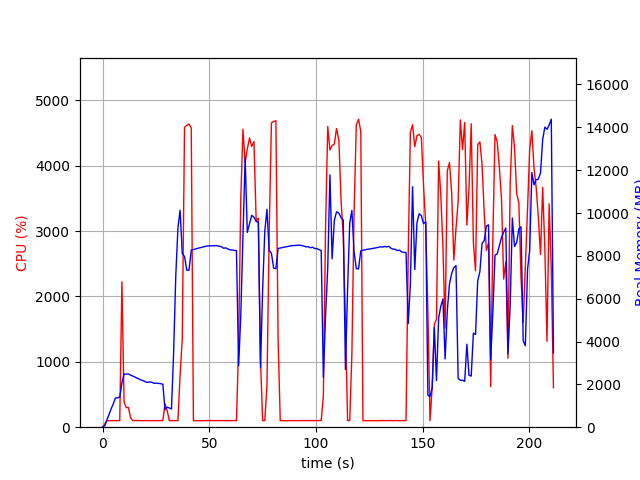

Source data for this figure (header and first rows):
elapsed_time, nproc, cpu, mem_real, mem_virtual
4.267692565917969e-05, 1, 0.0, 10.39, 3186
1.008, 1, 46.6, 64.86, 690.2
2.016, 1, 100.1, 338.8, 1894
3.025, 1, 100.1, 586.8, 3174
4.033, 1, 99.2, 858.8, 3174
5.042, 1, 100.1, 1091, 5740
6.05, 1, 100.2, 1365, 5740
7.059, 1, 99.1, 1369, 5228
8.07, 1, 100.9, 1408, 7325
9.08, 1, 2224, 2066, 9880
10.09, 1, 386.4, 2482, 10233
11.1, 1, 299.0, 2476, 10233
12.11, 1, 302.2, 2488, 10297
13.12, 1, 144.7, 2433, 10297
14.13, 1, 102.1, 2390, 10297
15.14, 1, 101.1, 2344, 10297
16.15, 1, 102.1, 2292, 10297
17.15, 1, 101.2, 2245, 10297
18.16, 1, 101.1, 2202, 10297
19.17, 1, 100.1, 2169, 10297
20.18, 1, 102.0, 2112, 10297
21.19, 1, 99.9, 2095, 10297
22.2, 1, 100.0, 2114, 10393
23.21, 1, 100.9, 2093, 10393
24.22, 1, 100.8, 2047, 10393
25.24, 1, 100.9, 2057, 10393
26.25, 1, 100.9, 2045, 10393
27.26, 1, 100.9, 2032, 10393
28.27, 1, 100.8, 2005, 10393
29.28, 1, 357.3, 826.2, 10489
30.29, 1, 255.3, 934.3, 12053
31.3, 1, 99.8, 899.3, 12053
32.31, 1, 100.9, 849.4, 12053
33.32, 1, 100.9, 3494, 38207
34.33, 1, 99.9, 7075, 38207
35.34, 1, 101.9, 9308, 38207
36.36, 1, 796.5, 10131, 38207
37.37, 1, 1350, 8115, 38207
38.43, 1, 4590, 7971, 38207
39.48, 1, 4616, 7330, 38207
40.53, 1, 4637, 7330, 38207
41.59, 1, 4578, 8266, 38881
42.6, 1, 99.1, 8295, 38881
43.61, 1, 101.2, 8322, 38881
44.62, 1, 99.1, 8352, 38881
45.63, 1, 101.1, 8377, 38881
46.64, 1, 98.9, 8403, 38881
47.65, 1, 101.1, 8426, 38881
48.65, 1, 101.1, 8450, 38881
49.66, 1, 101.1, 8465, 38881
50.67, 1, 100.1, 8470, 38881
51.68, 1, 102.1, 8466, 38881
52.69, 1, 100.1, 8476, 38881
53.7, 1, 101.1, 8479, 38881
54.71, 1, 100.9, 8446, 38881
55.72, 1, 101.1, 8429, 38881
56.73, 1, 102.1, 8355, 38881
57.74, 1, 100.2, 8372, 38881
58.75, 1, 101.1, 8323, 38881
59.75, 1, 101.1, 8281, 38881
... 149 more rows
